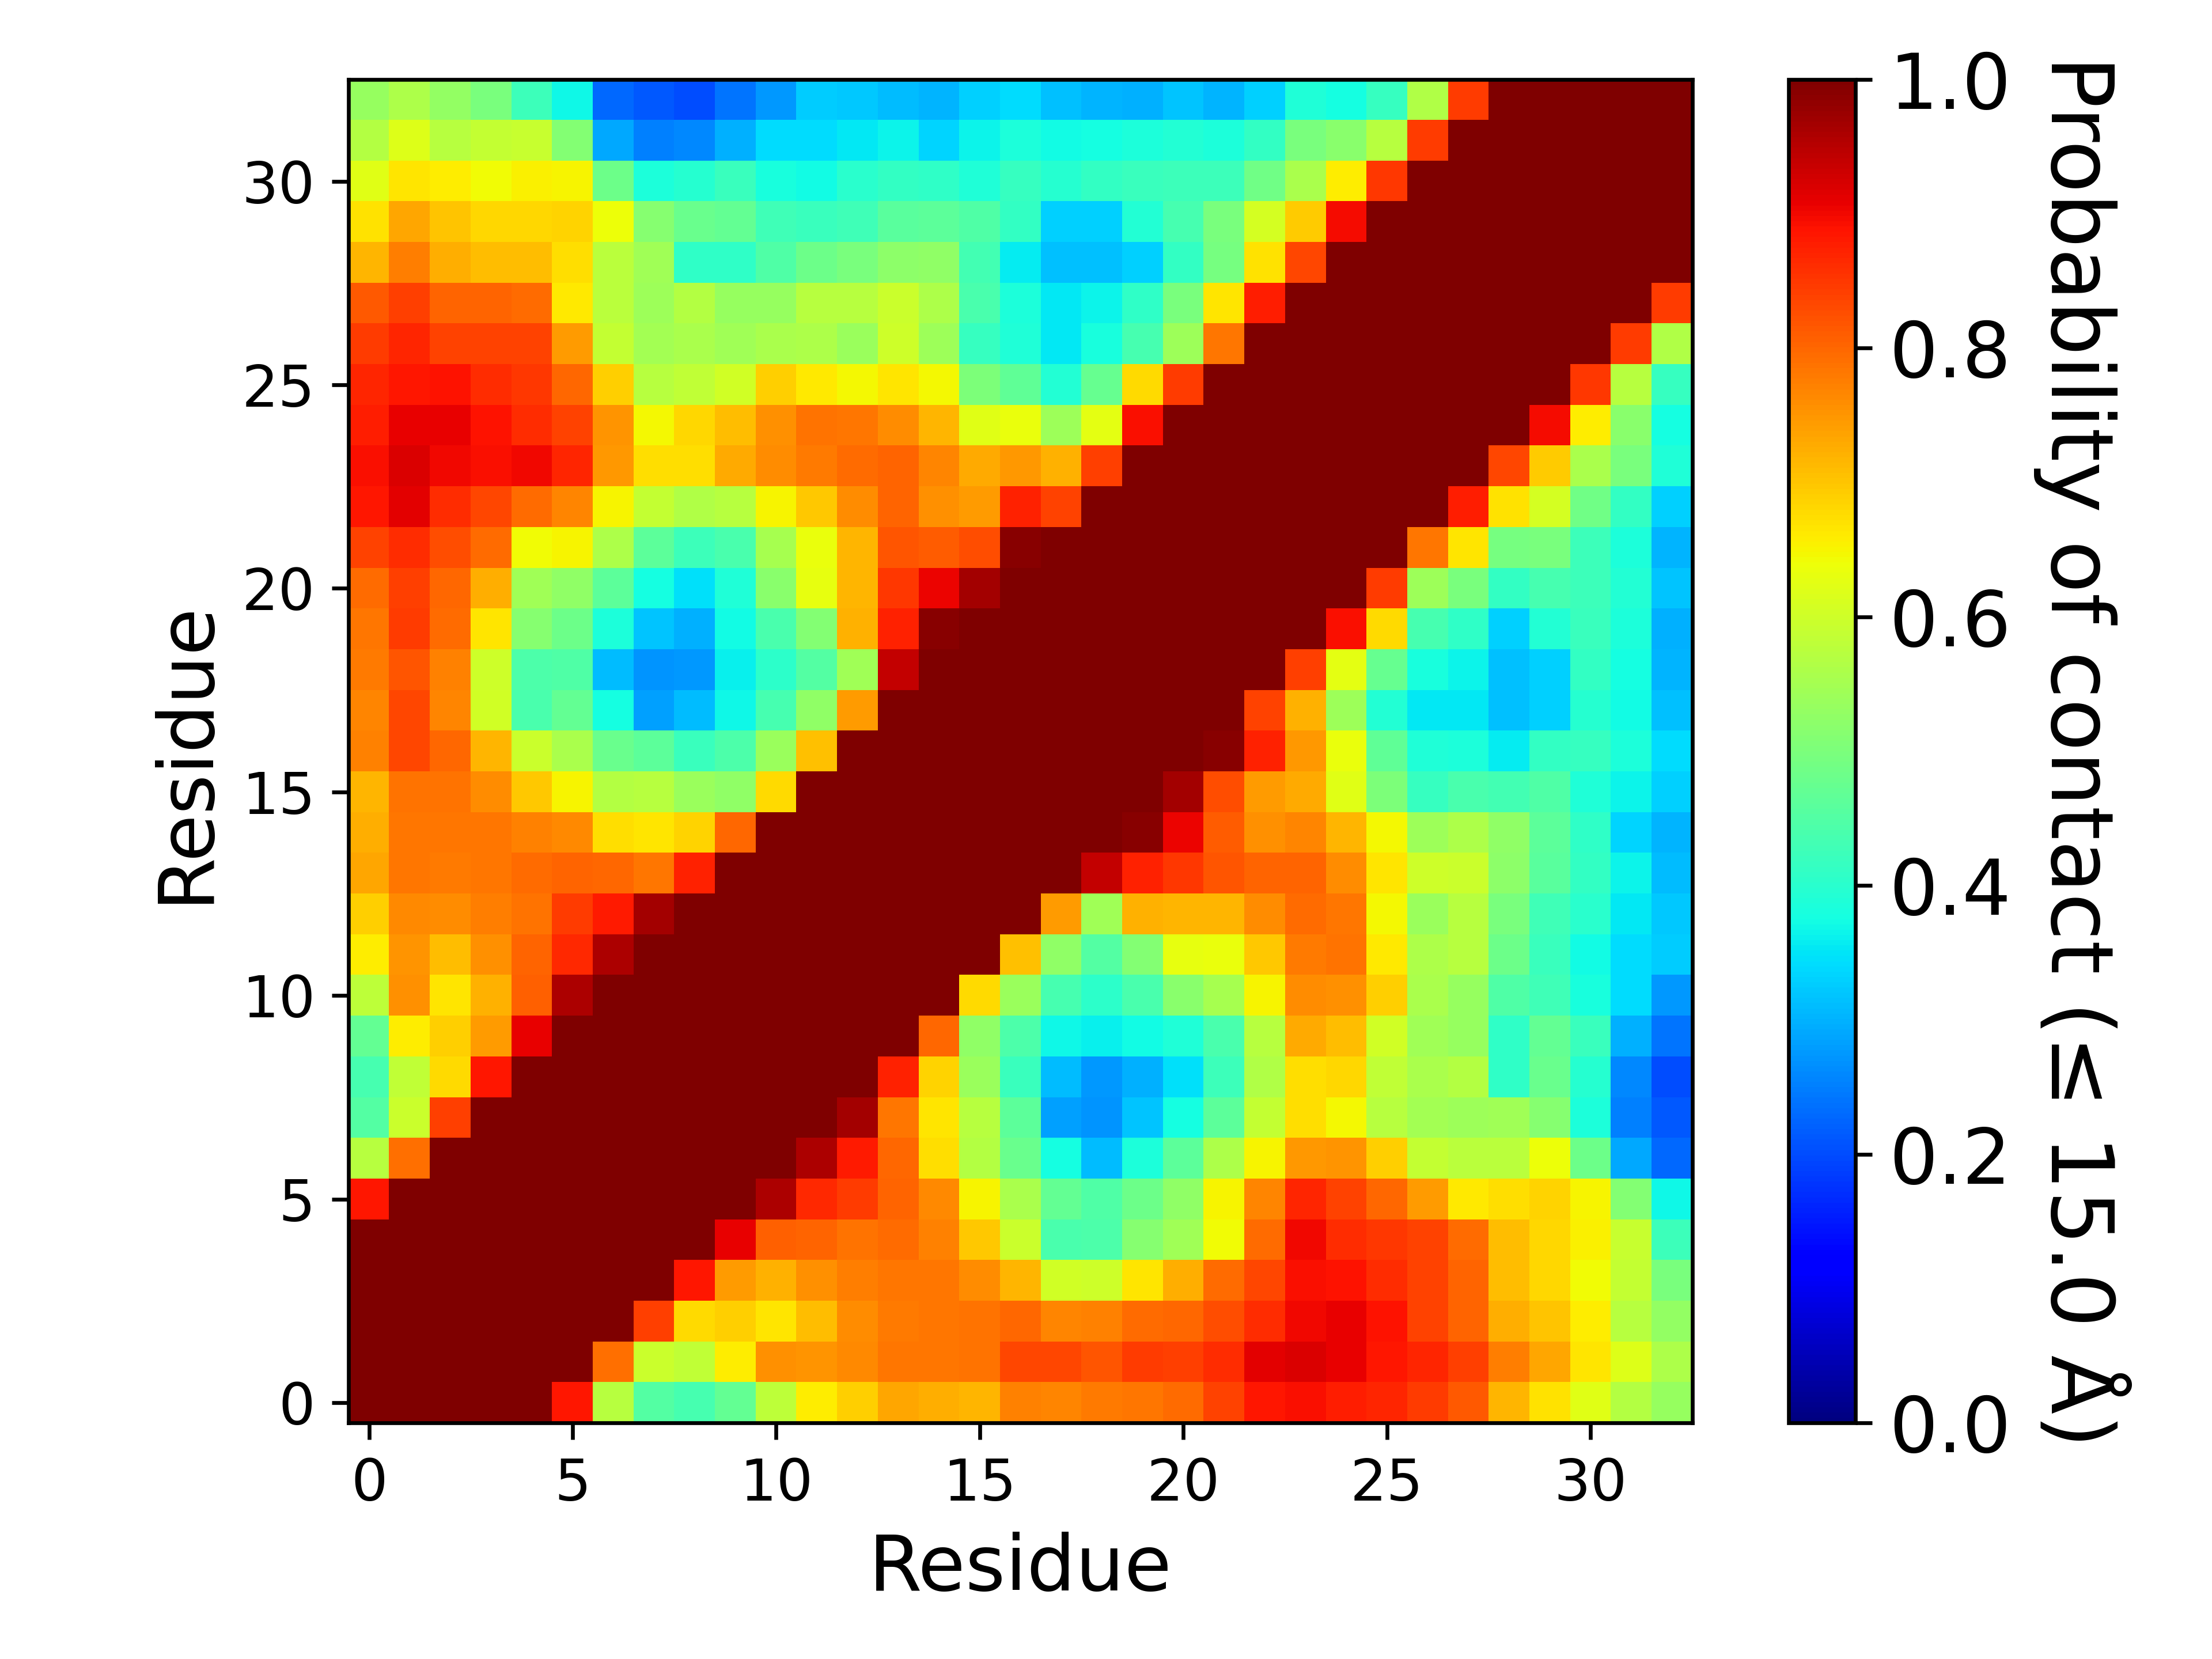

Values plotted in this chart, from the file beside it:
, 1, 2, 3, 4, 5, 6, 7, 8, 9, 10, 11, 12, 13, 14, 15, 16, 17, 18, 19, 20, 21, 22, 23
1, 1.0, 1.0, 1.0, 1.0, 1.0, 0.8843, 0.572, 0.452, 0.4339, 0.4689, 0.579, 0.6594, 0.6892, 0.7322, 0.7254, 0.7163, 0.7728, 0.7661, 0.7781, 0.7819, 0.7968, 0.837, 0.8862
2, 1.0, 1.0, 1.0, 1.0, 1.0, 1.0, 0.7927, 0.5948, 0.585, 0.659, 0.7553, 0.7509, 0.7647, 0.7844, 0.7817, 0.7863, 0.8333, 0.8339, 0.8196, 0.8454, 0.84, 0.8627, 0.9126
3, 1.0, 1.0, 1.0, 1.0, 1.0, 1.0, 1.0, 0.841, 0.6788, 0.6885, 0.6658, 0.7105, 0.7582, 0.7786, 0.7851, 0.7872, 0.799, 0.769, 0.7728, 0.7961, 0.7996, 0.8276, 0.8596
4, 1.0, 1.0, 1.0, 1.0, 1.0, 1.0, 1.0, 1.0, 0.8863, 0.7454, 0.7222, 0.7564, 0.7763, 0.784, 0.7848, 0.7579, 0.7178, 0.6054, 0.5983, 0.6641, 0.7259, 0.7952, 0.8348
5, 1.0, 1.0, 1.0, 1.0, 1.0, 1.0, 1.0, 1.0, 1.0, 0.9076, 0.807, 0.8021, 0.7872, 0.7936, 0.7727, 0.6958, 0.5961, 0.4403, 0.4448, 0.5154, 0.5431, 0.6435, 0.7935
6, 0.8843, 1.0, 1.0, 1.0, 1.0, 1.0, 1.0, 1.0, 1.0, 1.0, 0.9576, 0.8665, 0.8449, 0.8028, 0.7631, 0.6501, 0.5553, 0.4723, 0.4477, 0.4819, 0.524, 0.6506, 0.7667
7, 0.572, 0.7927, 1.0, 1.0, 1.0, 1.0, 1.0, 1.0, 1.0, 1.0, 1.0, 0.9596, 0.8823, 0.7992, 0.6727, 0.57, 0.4785, 0.3764, 0.3104, 0.3837, 0.4637, 0.5607, 0.65
8, 0.452, 0.5948, 0.841, 1.0, 1.0, 1.0, 1.0, 1.0, 1.0, 1.0, 1.0, 1.0, 0.9666, 0.7829, 0.6676, 0.571, 0.464, 0.2842, 0.2711, 0.3203, 0.3762, 0.4638, 0.5878
9, 0.4339, 0.585, 0.6788, 0.8863, 1.0, 1.0, 1.0, 1.0, 1.0, 1.0, 1.0, 1.0, 1.0, 0.8741, 0.6853, 0.5354, 0.421, 0.3106, 0.2766, 0.2976, 0.3447, 0.4255, 0.564
10, 0.4689, 0.659, 0.6885, 0.7454, 0.9076, 1.0, 1.0, 1.0, 1.0, 1.0, 1.0, 1.0, 1.0, 1.0, 0.8005, 0.5268, 0.4439, 0.369, 0.3613, 0.3741, 0.3883, 0.4395, 0.5722
11, 0.579, 0.7553, 0.6658, 0.7222, 0.807, 0.9576, 1.0, 1.0, 1.0, 1.0, 1.0, 1.0, 1.0, 1.0, 1.0, 0.6786, 0.536, 0.4375, 0.4042, 0.4392, 0.5163, 0.5509, 0.6498
12, 0.6594, 0.7509, 0.7105, 0.7564, 0.8021, 0.8665, 0.9596, 1.0, 1.0, 1.0, 1.0, 1.0, 1.0, 1.0, 1.0, 1.0, 0.7064, 0.5248, 0.4508, 0.5109, 0.6317, 0.6329, 0.6954
13, 0.6892, 0.7647, 0.7582, 0.7763, 0.7872, 0.8449, 0.8823, 0.9666, 1.0, 1.0, 1.0, 1.0, 1.0, 1.0, 1.0, 1.0, 1.0, 0.7453, 0.5438, 0.7202, 0.7178, 0.7149, 0.7615
14, 0.7322, 0.7844, 0.7786, 0.784, 0.7936, 0.8028, 0.7992, 0.7829, 0.8741, 1.0, 1.0, 1.0, 1.0, 1.0, 1.0, 1.0, 1.0, 1.0, 0.9381, 0.8729, 0.8509, 0.818, 0.8009
15, 0.7254, 0.7817, 0.7851, 0.7848, 0.7727, 0.7631, 0.6727, 0.6676, 0.6853, 0.8005, 1.0, 1.0, 1.0, 1.0, 1.0, 1.0, 1.0, 1.0, 1.0, 0.99, 0.9046, 0.8093, 0.7562
16, 0.7163, 0.7863, 0.7872, 0.7579, 0.6958, 0.6501, 0.57, 0.571, 0.5354, 0.5268, 0.6786, 1.0, 1.0, 1.0, 1.0, 1.0, 1.0, 1.0, 1.0, 1.0, 0.9668, 0.8273, 0.746
17, 0.7728, 0.8333, 0.799, 0.7178, 0.5961, 0.5553, 0.4785, 0.464, 0.421, 0.4439, 0.536, 0.7064, 1.0, 1.0, 1.0, 1.0, 1.0, 1.0, 1.0, 1.0, 1.0, 0.9912, 0.8745
18, 0.7661, 0.8339, 0.769, 0.6054, 0.4403, 0.4723, 0.3764, 0.2842, 0.3106, 0.369, 0.4375, 0.5248, 0.7453, 1.0, 1.0, 1.0, 1.0, 1.0, 1.0, 1.0, 1.0, 1.0, 0.8385
19, 0.7781, 0.8196, 0.7728, 0.5983, 0.4448, 0.4477, 0.3104, 0.2711, 0.2766, 0.3613, 0.4042, 0.4508, 0.5438, 0.9381, 1.0, 1.0, 1.0, 1.0, 1.0, 1.0, 1.0, 1.0, 1.0
20, 0.7819, 0.8454, 0.7961, 0.6641, 0.5154, 0.4819, 0.3837, 0.3203, 0.2976, 0.3741, 0.4392, 0.5109, 0.7202, 0.8729, 0.99, 1.0, 1.0, 1.0, 1.0, 1.0, 1.0, 1.0, 1.0
21, 0.7968, 0.84, 0.7996, 0.7259, 0.5431, 0.524, 0.4637, 0.3762, 0.3447, 0.3883, 0.5163, 0.6317, 0.7178, 0.8509, 0.9046, 0.9668, 1.0, 1.0, 1.0, 1.0, 1.0, 1.0, 1.0
22, 0.837, 0.8627, 0.8276, 0.7952, 0.6435, 0.6506, 0.5607, 0.4638, 0.4255, 0.4395, 0.5509, 0.6329, 0.7149, 0.818, 0.8093, 0.8273, 0.9912, 1.0, 1.0, 1.0, 1.0, 1.0, 1.0
23, 0.8862, 0.9126, 0.8596, 0.8348, 0.7935, 0.7667, 0.65, 0.5878, 0.564, 0.5722, 0.6498, 0.6954, 0.7615, 0.8009, 0.7562, 0.746, 0.8745, 0.8385, 1.0, 1.0, 1.0, 1.0, 1.0
24, 0.8916, 0.9207, 0.9001, 0.8929, 0.9003, 0.8698, 0.7464, 0.6755, 0.6739, 0.728, 0.7588, 0.7778, 0.7967, 0.8013, 0.7688, 0.7272, 0.7468, 0.7197, 0.8415, 1.0, 1.0, 1.0, 1.0
25, 0.8778, 0.909, 0.9087, 0.8873, 0.8632, 0.8396, 0.7516, 0.6478, 0.681, 0.7074, 0.7578, 0.7882, 0.7834, 0.7602, 0.7168, 0.624, 0.6332, 0.5423, 0.6266, 0.8913, 1.0, 1.0, 1.0
26, 0.8706, 0.8856, 0.8902, 0.8595, 0.848, 0.7978, 0.6889, 0.5705, 0.5826, 0.6054, 0.6882, 0.6615, 0.6457, 0.6662, 0.6453, 0.5034, 0.4669, 0.3942, 0.4754, 0.6759, 0.8453, 1.0, 1.0
27, 0.8459, 0.8677, 0.8384, 0.8374, 0.8374, 0.7454, 0.5896, 0.5504, 0.5585, 0.5462, 0.5568, 0.5594, 0.5368, 0.5987, 0.5417, 0.4169, 0.3869, 0.3553, 0.3798, 0.4352, 0.5404, 0.7824, 1.0
28, 0.8132, 0.843, 0.8037, 0.8015, 0.7968, 0.6638, 0.576, 0.5407, 0.5672, 0.5327, 0.5322, 0.5714, 0.5728, 0.5938, 0.5605, 0.4413, 0.3851, 0.3516, 0.3665, 0.4093, 0.4972, 0.6674, 0.8778
29, 0.7184, 0.7767, 0.7232, 0.7107, 0.7079, 0.6741, 0.5764, 0.5442, 0.4097, 0.4087, 0.4478, 0.4843, 0.4996, 0.5201, 0.5242, 0.4327, 0.3571, 0.3157, 0.316, 0.3286, 0.4138, 0.4926, 0.6699
30, 0.6703, 0.7341, 0.6993, 0.6798, 0.6821, 0.685, 0.6396, 0.5141, 0.4791, 0.4693, 0.4266, 0.4206, 0.4281, 0.4578, 0.4622, 0.4481, 0.4119, 0.3317, 0.3319, 0.3933, 0.4372, 0.498, 0.6066
31, 0.6241, 0.6672, 0.6581, 0.6438, 0.6561, 0.6498, 0.4815, 0.3834, 0.3978, 0.4188, 0.3805, 0.3742, 0.3991, 0.4126, 0.4073, 0.3905, 0.4173, 0.3966, 0.413, 0.4185, 0.4248, 0.4243, 0.4871
32, 0.5672, 0.6202, 0.5741, 0.588, 0.5923, 0.5093, 0.2923, 0.2513, 0.2612, 0.2995, 0.3412, 0.3406, 0.3529, 0.3639, 0.3347, 0.3644, 0.3841, 0.3733, 0.3769, 0.3829, 0.392, 0.3834, 0.4106
33, 0.5331, 0.5593, 0.5276, 0.4993, 0.4248, 0.3692, 0.2281, 0.2135, 0.2019, 0.2395, 0.275, 0.3252, 0.3233, 0.3104, 0.3045, 0.33, 0.3418, 0.3142, 0.3038, 0.3003, 0.3179, 0.3039, 0.3295
